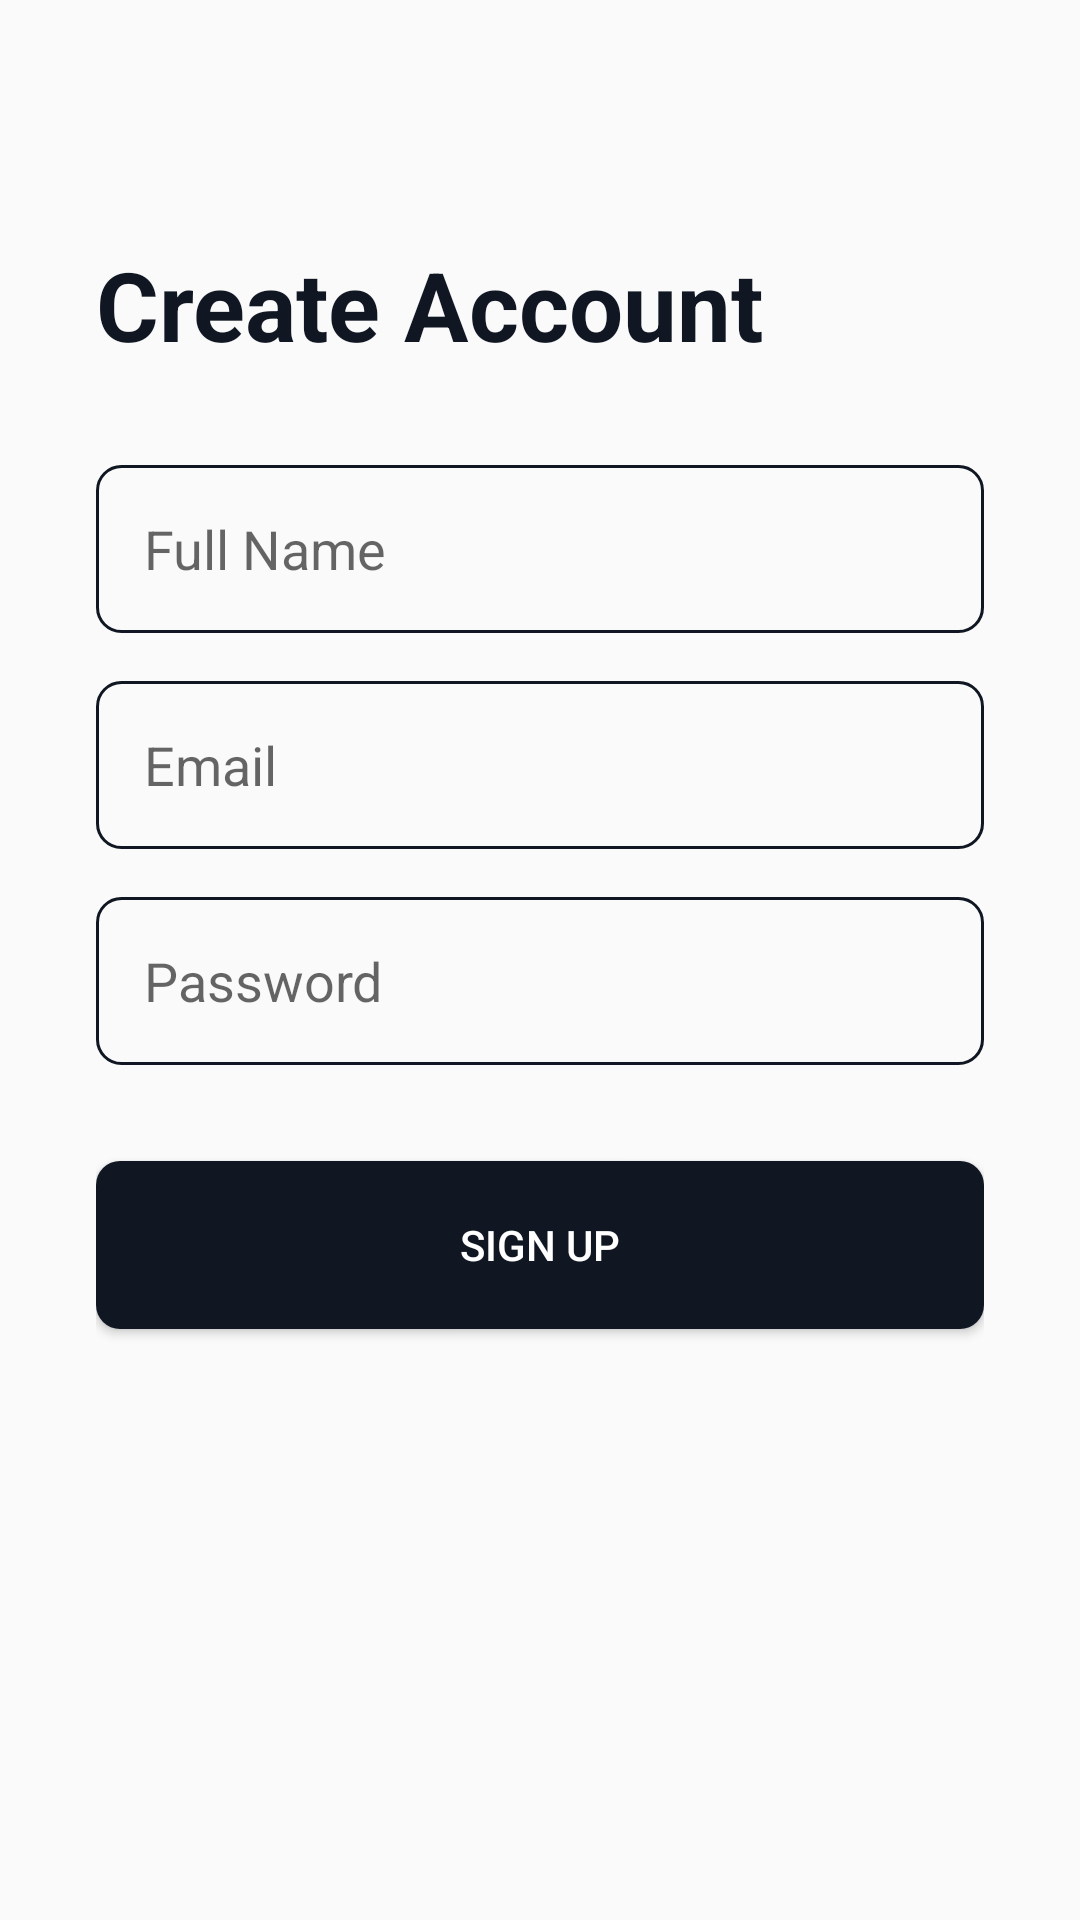

Produce the Android XML layout that renders to this screen, including the resource entries it uses.
<!-- AndroidManifest.xml: application theme AppTheme -->
<!-- res/layout/fragment_register.xml -->
<?xml version="1.0" encoding="utf-8"?>
<androidx.constraintlayout.widget.ConstraintLayout xmlns:android="http://schemas.android.com/apk/res/android"
    xmlns:app="http://schemas.android.com/apk/res-auto"
    android:layout_width="match_parent"
    android:layout_height="match_parent"
    android:padding="32dp">

    <TextView
        android:id="@+id/register_title"
        android:layout_width="wrap_content"
        android:layout_height="wrap_content"
        android:layout_marginTop="48dp"
        android:text="Create Account"
        android:textColor="@color/chess_primary"
        android:textSize="32sp"
        android:textStyle="bold"
        app:layout_constraintStart_toStartOf="parent"
        app:layout_constraintTop_toTopOf="parent" />

    <EditText
        android:id="@+id/et_reg_name"
        android:layout_width="match_parent"
        android:layout_height="56dp"
        android:layout_marginTop="32dp"
        android:background="@drawable/bg_button_outline_dark"
        android:hint="Full Name"
        android:inputType="textPersonName"
        android:paddingHorizontal="16dp"
        android:textColor="@color/chess_primary"
        app:layout_constraintTop_toBottomOf="@id/register_title" />

    <EditText
        android:id="@+id/et_reg_email"
        android:layout_width="match_parent"
        android:layout_height="56dp"
        android:layout_marginTop="16dp"
        android:background="@drawable/bg_button_outline_dark"
        android:hint="Email"
        android:inputType="textEmailAddress"
        android:paddingHorizontal="16dp"
        android:textColor="@color/chess_primary"
        app:layout_constraintTop_toBottomOf="@id/et_reg_name" />

    <EditText
        android:id="@+id/et_reg_password"
        android:layout_width="match_parent"
        android:layout_height="56dp"
        android:layout_marginTop="16dp"
        android:background="@drawable/bg_button_outline_dark"
        android:hint="Password"
        android:inputType="textPassword"
        android:paddingHorizontal="16dp"
        android:textColor="@color/chess_primary"
        app:layout_constraintTop_toBottomOf="@id/et_reg_email" />

    <Button
        android:id="@+id/btn_register"
        android:layout_width="match_parent"
        android:layout_height="56dp"
        android:layout_marginTop="32dp"
        android:background="@drawable/bg_button_primary"
        android:text="Sign Up"
        android:textColor="@color/white"
        app:layout_constraintTop_toBottomOf="@id/et_reg_password" />

</androidx.constraintlayout.widget.ConstraintLayout>
<!-- resources referenced by this layout -->
<resources>
  <color name="chess_primary">#101723</color>
  <color name="white">#FFFFFF</color>
  <!-- drawable bg_button_outline_dark (drawable) -->
  <?xml version="1.0" encoding="utf-8"?>
  <shape xmlns:android="http://schemas.android.com/apk/res/android">
      <stroke android:width="1dp" android:color="@color/chess_primary" />
      <corners android:radius="8dp" />
  </shape>
  <!-- drawable bg_button_primary (drawable) -->
  <?xml version="1.0" encoding="utf-8"?>
  <shape xmlns:android="http://schemas.android.com/apk/res/android">
      <solid android:color="@color/chess_primary" />
      <corners android:radius="8dp" />
  </shape>
  <style name="AppTheme" parent="Theme.AppCompat.Light.DarkActionBar">
          
          <item name="colorPrimary">@color/colorPrimary</item>
          <item name="colorPrimaryDark">@color/colorPrimaryDark</item>
          <item name="colorAccent">@color/colorAccent</item>
      </style>
  <color name="colorPrimary">#101723</color>
  <color name="colorPrimaryDark">#000000</color>
  <color name="colorAccent">#FE4755</color>
</resources>
